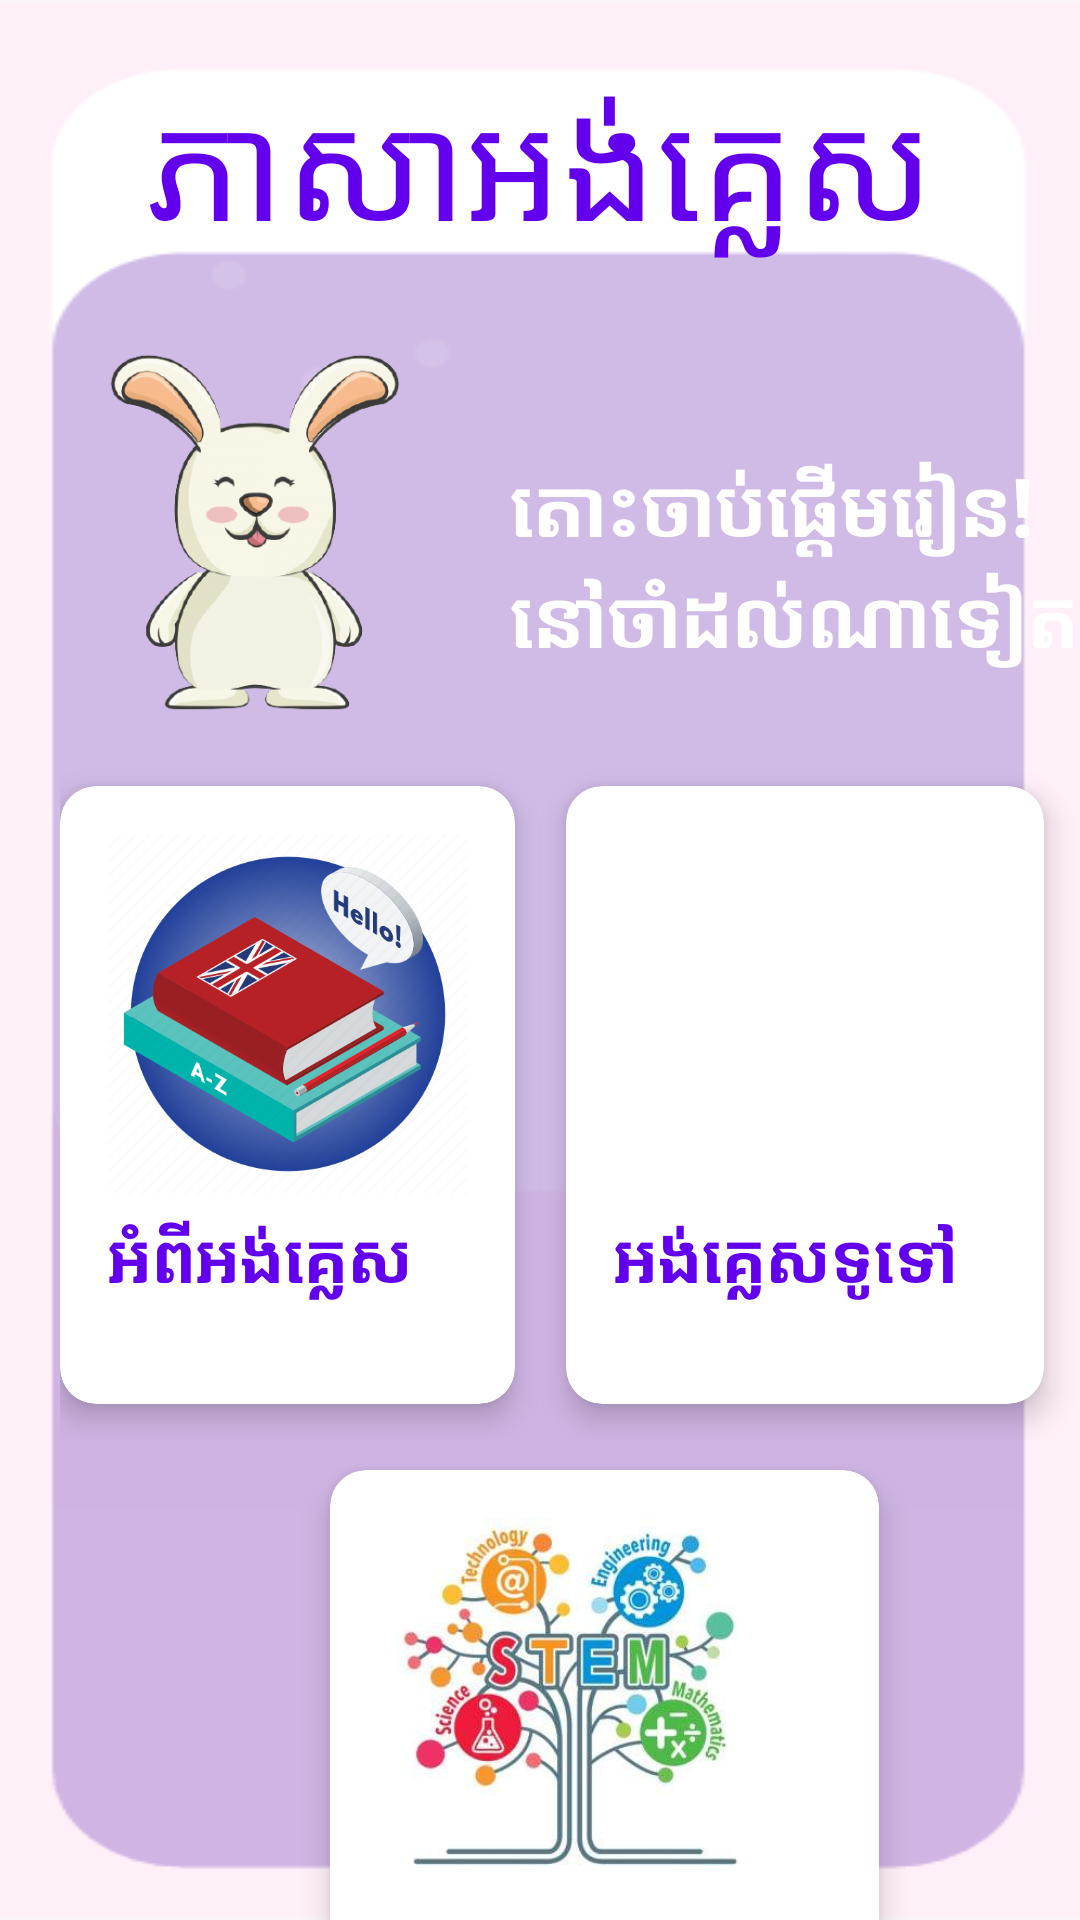

Here is an Android app screen rendered from its layout file. Give the layout XML and the strings, colors and styles it references.
<!-- AndroidManifest.xml: application theme Theme.ESTEMKPC -->
<!-- res/layout/activity_english.xml -->
<?xml version="1.0" encoding="utf-8"?>
<RelativeLayout xmlns:android="http://schemas.android.com/apk/res/android"
    xmlns:app="http://schemas.android.com/apk/res-auto"
    xmlns:tools="http://schemas.android.com/tools"
    android:layout_width="match_parent"
    android:layout_height="match_parent"
    tools:context=".EnglishActivity"
    android:background="@drawable/purplebg">
    <TextView
        android:layout_width="match_parent"
        android:layout_height="100dp"
        android:text="ភាសាអង់គ្លេស"
        android:textSize="50sp"
        android:textColor="@color/purple_500"
        android:textAlignment="center"
        android:layout_marginTop="20dp"/>
    <LinearLayout
        android:layout_width="match_parent"
        android:layout_height="150dp"
        android:orientation="horizontal"
        android:layout_marginTop="100dp">
        <ImageView
            android:layout_width="170dp"
            android:layout_height="155dp"
            android:src="@drawable/rabit"/>
        <TextView
            android:layout_width="200dp"
            android:layout_height="150dp"
            android:text="តោះចាប់ផ្តើមរៀន! នៅចាំដល់ណាទៀត"
            android:textColor="@color/white"
            android:textSize="27sp"
            android:layout_marginTop="50dp"
            android:textStyle="bold"/>

    </LinearLayout>

    <GridLayout
        android:layout_width="405dp"
        android:layout_height="230dp"
        android:rowCount="3"
        android:layout_marginLeft="20dp"
        android:columnCount="2"
        android:columnOrderPreserved="false"
        android:alignmentMode="alignMargins"
        android:layout_marginTop="250dp"
        tools:ignore="MissingConstraints">

        <androidx.cardview.widget.CardView
            android:id="@+id/aboutEnglish"
            android:layout_width="132dp"
            android:layout_height="145dp"
            android:layout_rowWeight="1"
            android:layout_columnWeight="1"
            android:layout_margin="12dp"
            android:layout_marginLeft="0dp"
            app:cardCornerRadius="12dp"
            app:cardElevation="6dp"
            tools:ignore="MissingConstraints">

            <LinearLayout
                android:layout_width="152dp"
                android:layout_height="195dp"
                android:orientation="vertical"
                android:padding="16dp">

                <ImageView
                    android:layout_width="150dp"
                    android:layout_height="120dp"
                    android:src="@drawable/englishicon"
                    android:layout_gravity="center"/>

                <TextView
                    android:layout_width="match_parent"
                    android:layout_height="50dp"
                    android:layout_marginTop="5dp"
                    android:text="អំពីអង់គ្លេស"
                    android:textAlignment="gravity"
                    android:textColor="@color/purple_500"
                    android:textSize="23sp"
                    android:textStyle="bold" />
            </LinearLayout>

        </androidx.cardview.widget.CardView>
        <androidx.cardview.widget.CardView
            android:id="@+id/englishforgeneral"
            android:layout_width="140dp"
            android:layout_height="145dp"
            android:layout_rowWeight="1"
            android:layout_columnWeight="1"
            android:layout_margin="12dp"
            android:layout_marginLeft="5dp"
            app:cardCornerRadius="12dp"
            app:cardElevation="6dp"
            tools:ignore="MissingConstraints">

            <LinearLayout
                android:layout_width="152dp"
                android:layout_height="195dp"
                android:orientation="vertical"
                android:padding="16dp">

                <ImageView
                    android:layout_width="150dp"
                    android:layout_height="120dp"
                    android:src="@drawable/englishforgeneral"
                    android:layout_gravity="center"/>

                <TextView
                    android:layout_width="200dp"
                    android:layout_height="50dp"
                    android:layout_marginTop="5dp"
                    android:text="អង់គ្លេសទូទៅ"
                    android:textAlignment="gravity"
                    android:textColor="@color/purple_500"
                    android:textSize="23sp"
                    android:textStyle="bold" />
            </LinearLayout>

        </androidx.cardview.widget.CardView>

    </GridLayout>
    <GridLayout
        android:layout_width="205dp"
        android:layout_height="220dp"
        android:rowCount="1"
        android:columnCount="1"
        android:columnOrderPreserved="false"
        android:alignmentMode="alignMargins"
        android:layout_marginTop="480dp"
        tools:ignore="MissingConstraints"
        android:layout_marginLeft="100dp">
        <androidx.cardview.widget.CardView
            android:id="@+id/stemword"
            android:layout_width="140dp"
            android:layout_height="145dp"
            android:layout_rowWeight="1"
            android:layout_columnWeight="1"
            android:layout_marginTop="10dp"
            android:layout_margin="12dp"
            android:layout_marginLeft="10dp"
            app:cardCornerRadius="12dp"
            app:cardElevation="6dp"
            tools:ignore="MissingConstraints">

            <LinearLayout
                android:layout_width="152dp"
                android:layout_height="195dp"
                android:orientation="vertical"
                android:padding="16dp">

                <ImageView
                    android:layout_width="150dp"
                    android:layout_height="120dp"
                    android:src="@drawable/englishforstems"
                    android:layout_gravity="center"
                    android:layout_marginLeft="5dp"/>

                <TextView
                    android:layout_width="140dp"
                    android:layout_height="50dp"
                    android:layout_marginTop="5dp"
                    android:text="ពាក្យបច្ចេកទេស"
                    android:textColor="@color/purple_500"
                    android:textSize="20sp"
                    android:textStyle="bold" />
            </LinearLayout>

        </androidx.cardview.widget.CardView>
    </GridLayout>

</RelativeLayout>
<!-- resources referenced by this layout -->
<resources>
  <!-- drawable englishforstems: jpg bitmap (drawable-v24, 16951 bytes) -->
  <!-- drawable englishicon: png bitmap (drawable-v24, 100884 bytes) -->
  <!-- drawable purplebg: png bitmap (drawable-v24, 6030 bytes) -->
  <!-- drawable rabit: png bitmap (drawable-v24, 64118 bytes) -->
  <style name="Theme.ESTEMKPC" parent="Theme.AppCompat.Light.NoActionBar">
          
          <item name="colorPrimary">@color/purple_500</item>
          <item name="colorPrimaryVariant">@color/purple_700</item>
          <item name="colorOnPrimary">@color/white</item>
          
          <item name="colorSecondary">@color/teal_200</item>
          <item name="colorSecondaryVariant">@color/teal_700</item>
          <item name="colorOnSecondary">@color/black</item>
          
          <item name="android:statusBarColor" tools:targetApi="l">?attr/colorPrimaryVariant</item>
          
      </style>
  <!-- not gathered from this repository: default colours our renderer supplied (Android Studio template values) -->
  <color name="purple_500">#FF6200EE</color>
  <color name="purple_700">#FF3700B3</color>
  <color name="teal_200">#FF03DAC5</color>
  <color name="teal_700">#FF018786</color>
  <color name="black">#FF000000</color>
  <color name="white">#FFFFFFFF</color>
</resources>
